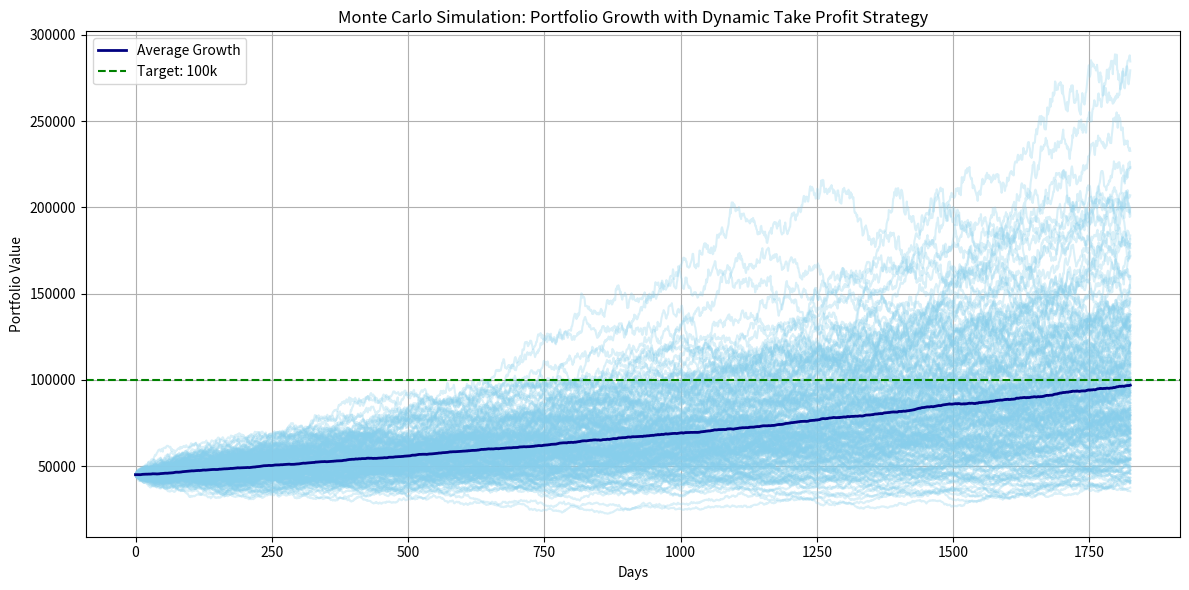

Source code (Python):
# -*- coding: utf-8 -*-
"""
Created on Fri Jul 25 20:05:50 2025

[redacted]
"""

import numpy as np
import matplotlib.pyplot as plt

# Simulation parameters
initial_portfolio = 45000
target_portfolio = 110000
num_years = 5
days_per_year = 365
total_days = num_years * days_per_year
num_simulations = 200

# Market return assumptions
mu = 0.15  # annual expected return
sigma = 0.20  # annual volatility
daily_mu = mu / days_per_year
daily_sigma = sigma / np.sqrt(days_per_year)

# Take profit milestones and rules
milestones = [50000, 60000, 70000, 80000, 90000, 100000]
take_profits = [1000, 2000, 3000, 4000, 5000, 10000]  # Take profits at each milestone
reserve = 0
reserve_log = []

# Function to simulate one path with TP logic
def simulate_with_take_profit():
    portfolio = initial_portfolio
    portfolio_path = [portfolio]
    milestone_idx = 0
    reserve = 0
    peak = portfolio

    for _ in range(total_days):
        # Simulate daily return
        daily_return = np.random.normal(daily_mu, daily_sigma)
        portfolio *= (1 + daily_return)
        
        # Check for milestone
        if milestone_idx < len(milestones) and portfolio >= milestones[milestone_idx]:
            reserve += take_profits[milestone_idx]
            portfolio -= take_profits[milestone_idx]
            milestone_idx += 1

        # Reinvest if drawdown from peak
        if portfolio > peak:
            peak = portfolio
        elif peak - portfolio >= 0.05 * peak and reserve > 0:
            reinvest_amount = min(reserve, 0.5 * reserve)
            portfolio += reinvest_amount
            reserve -= reinvest_amount

        portfolio_path.append(portfolio)

    return portfolio_path

# Run simulations
all_paths = np.array([simulate_with_take_profit() for _ in range(num_simulations)])

# Plot
plt.figure(figsize=(12, 6))
for path in all_paths:
    plt.plot(path, color='skyblue', alpha=0.3)
plt.plot(np.mean(all_paths, axis=0), color='navy', label='Average Growth', linewidth=2)
plt.axhline(y=100000, color='green', linestyle='--', label='Target: 100k')
plt.title('Monte Carlo Simulation: Portfolio Growth with Dynamic Take Profit Strategy')
plt.xlabel('Days')
plt.ylabel('Portfolio Value')
plt.legend()
plt.grid(True)
plt.tight_layout()
plt.show()
